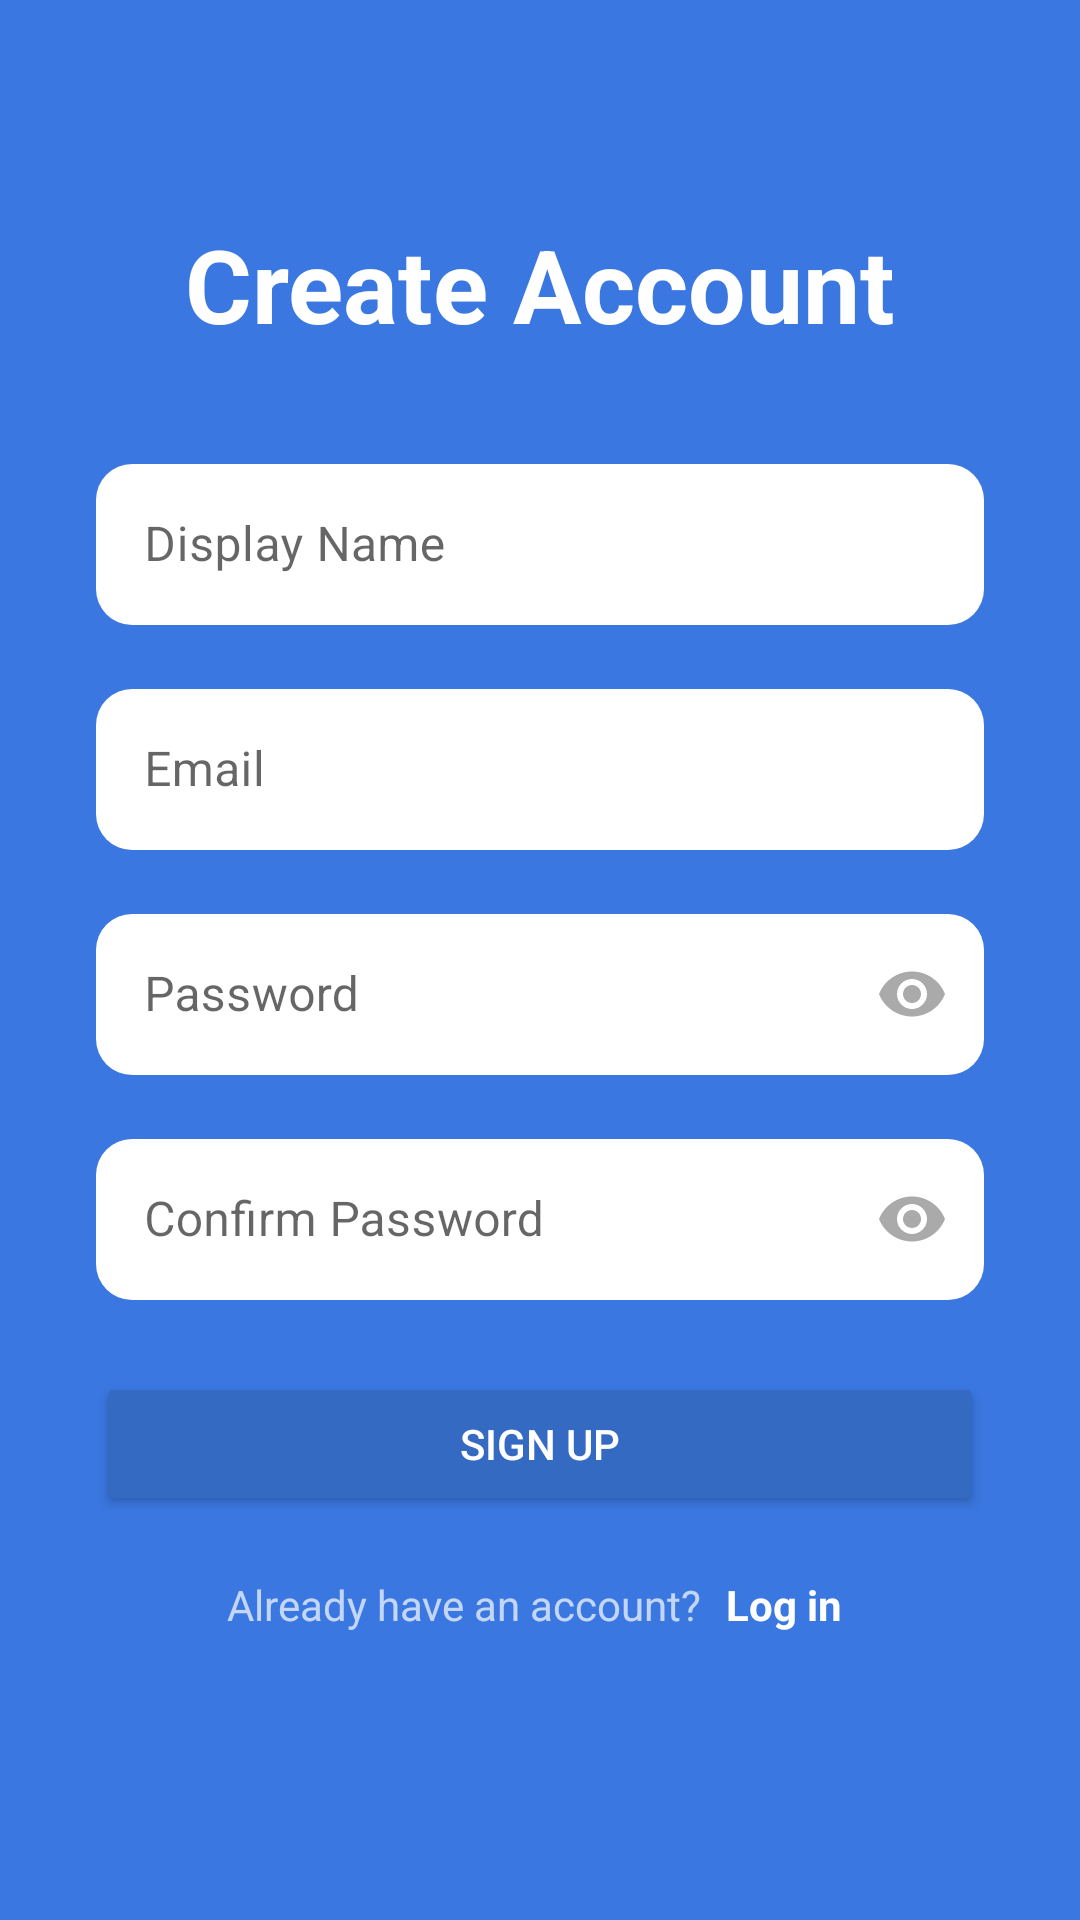

Reconstruct the res/layout file that produces this screen, plus the resources it refers to.
<!-- AndroidManifest.xml: application theme Theme.StudySpot -->
<!-- res/layout/activity_signup.xml -->
<?xml version="1.0" encoding="utf-8"?>
<androidx.constraintlayout.widget.ConstraintLayout
    xmlns:android="http://schemas.android.com/apk/res/android"
    xmlns:app="http://schemas.android.com/apk/res-auto"
    xmlns:tools="http://schemas.android.com/tools"
    android:layout_width="match_parent"
    android:layout_height="match_parent"
    android:background="@color/background_blue"
    android:padding="32dp"
    tools:context=".SignUpActivity">

    <TextView
        android:id="@+id/textViewTitleSignUp"
        android:layout_width="wrap_content"
        android:layout_height="wrap_content"
        android:text="@string/create_account"
        android:textColor="@android:color/white"
        android:textSize="34sp"
        android:textStyle="bold"
        app:layout_constraintTop_toTopOf="parent"
        app:layout_constraintStart_toStartOf="parent"
        app:layout_constraintEnd_toEndOf="parent"
        android:layout_marginTop="40dp"/>

    <com.google.android.material.textfield.TextInputLayout
        android:id="@+id/textInputLayoutDisplayNameSignUp"
        style="@style/Widget.MaterialComponents.TextInputLayout.OutlinedBox"
        android:layout_width="0dp"
        android:layout_height="wrap_content"
        android:layout_marginTop="32dp"
        app:layout_constraintTop_toBottomOf="@id/textViewTitleSignUp"
        app:layout_constraintStart_toStartOf="parent"
        app:layout_constraintEnd_toEndOf="parent"
        android:textColorHint="#99000000" app:boxBackgroundColor="@android:color/white" app:boxStrokeWidth="0dp"
        app:boxCornerRadiusTopStart="12dp"
        app:boxCornerRadiusTopEnd="12dp"
        app:boxCornerRadiusBottomStart="12dp"
        app:boxCornerRadiusBottomEnd="12dp">

        <com.google.android.material.textfield.TextInputEditText
            android:id="@+id/editTextDisplayNameSignUp"
            android:layout_width="match_parent"
            android:layout_height="wrap_content"
            android:hint="@string/hint_display_name"
            android:inputType="textPersonName"
            android:textColor="@android:color/black" android:textSize="16sp"
            android:paddingTop="16dp"
            android:paddingBottom="16dp"/>
    </com.google.android.material.textfield.TextInputLayout>

    <com.google.android.material.textfield.TextInputLayout
        android:id="@+id/textInputLayoutEmailSignUp"
        style="@style/Widget.MaterialComponents.TextInputLayout.OutlinedBox"
        android:layout_width="0dp"
        android:layout_height="wrap_content"
        android:layout_marginTop="16dp"
        app:layout_constraintTop_toBottomOf="@id/textInputLayoutDisplayNameSignUp"
        app:layout_constraintStart_toStartOf="parent"
        app:layout_constraintEnd_toEndOf="parent"
        android:textColorHint="#99000000" app:boxBackgroundColor="@android:color/white" app:boxStrokeWidth="0dp"
        app:boxCornerRadiusTopStart="12dp"
        app:boxCornerRadiusTopEnd="12dp"
        app:boxCornerRadiusBottomStart="12dp"
        app:boxCornerRadiusBottomEnd="12dp">

        <com.google.android.material.textfield.TextInputEditText
            android:id="@+id/editTextEmailSignUp"
            android:layout_width="match_parent"
            android:layout_height="wrap_content"
            android:hint="@string/hint_email"
            android:inputType="textEmailAddress"
            android:textColor="@android:color/black" android:textSize="16sp"
            android:paddingTop="16dp"
            android:paddingBottom="16dp"/>
    </com.google.android.material.textfield.TextInputLayout>

    <com.google.android.material.textfield.TextInputLayout
        android:id="@+id/textInputLayoutPasswordSignUp"
        style="@style/Widget.MaterialComponents.TextInputLayout.OutlinedBox"
        android:layout_width="0dp"
        android:layout_height="wrap_content"
        android:layout_marginTop="16dp"
        app:layout_constraintTop_toBottomOf="@id/textInputLayoutEmailSignUp"
        app:layout_constraintStart_toStartOf="parent"
        app:layout_constraintEnd_toEndOf="parent"
        app:passwordToggleEnabled="true"
        app:passwordToggleTint="@android:color/darker_gray" android:textColorHint="#99000000" app:boxBackgroundColor="@android:color/white" app:boxStrokeWidth="0dp"
        app:boxCornerRadiusTopStart="12dp"
        app:boxCornerRadiusTopEnd="12dp"
        app:boxCornerRadiusBottomStart="12dp"
        app:boxCornerRadiusBottomEnd="12dp">

        <com.google.android.material.textfield.TextInputEditText
            android:id="@+id/editTextPasswordSignUp"
            android:layout_width="match_parent"
            android:layout_height="wrap_content"
            android:hint="@string/hint_password"
            android:inputType="textPassword"
            android:textColor="@android:color/black" android:textSize="16sp"
            android:paddingTop="16dp"
            android:paddingBottom="16dp"/>
    </com.google.android.material.textfield.TextInputLayout>

    <com.google.android.material.textfield.TextInputLayout
        android:id="@+id/textInputLayoutPasswordConfirmSignUp"
        style="@style/Widget.MaterialComponents.TextInputLayout.OutlinedBox"
        android:layout_width="0dp"
        android:layout_height="wrap_content"
        android:layout_marginTop="16dp"
        app:layout_constraintTop_toBottomOf="@id/textInputLayoutPasswordSignUp"
        app:layout_constraintStart_toStartOf="parent"
        app:layout_constraintEnd_toEndOf="parent"
        app:passwordToggleEnabled="true"
        app:passwordToggleTint="@android:color/darker_gray" android:textColorHint="#99000000" app:boxBackgroundColor="@android:color/white" app:boxStrokeWidth="0dp"
        app:boxCornerRadiusTopStart="12dp"
        app:boxCornerRadiusTopEnd="12dp"
        app:boxCornerRadiusBottomStart="12dp"
        app:boxCornerRadiusBottomEnd="12dp">

        <com.google.android.material.textfield.TextInputEditText
            android:id="@+id/editTextPasswordConfirmSignUp"
            android:layout_width="match_parent"
            android:layout_height="wrap_content"
            android:hint="@string/hint_confirm_password"
            android:inputType="textPassword"
            android:textColor="@android:color/black" android:textSize="16sp"
            android:paddingTop="16dp"
            android:paddingBottom="16dp"/>
    </com.google.android.material.textfield.TextInputLayout>


    <Button
        android:id="@+id/buttonSignUp"
        android:layout_width="0dp"
        android:layout_height="wrap_content"
        android:text="@string/sign_up_button"
        android:backgroundTint="@color/login_button_blue"
        android:textColor="@android:color/white"
        android:paddingTop="12dp"
        android:paddingBottom="12dp"
        android:layout_marginTop="24dp"
        app:cornerRadius="12dp"
        app:layout_constraintTop_toBottomOf="@id/textInputLayoutPasswordConfirmSignUp"
        app:layout_constraintStart_toStartOf="parent"
        app:layout_constraintEnd_toEndOf="parent" />

    <LinearLayout
        android:id="@+id/layoutLoginLink"
        android:layout_width="wrap_content"
        android:layout_height="wrap_content"
        android:orientation="horizontal"
        app:layout_constraintTop_toBottomOf="@id/buttonSignUp"
        app:layout_constraintStart_toStartOf="parent"
        app:layout_constraintEnd_toEndOf="parent"
        android:layout_marginTop="16dp">

        <TextView
            android:id="@+id/textViewPromptLogin"
            android:layout_width="wrap_content"
            android:layout_height="wrap_content"
            android:text="@string/already_have_account"
            android:textColor="@color/text_white_secondary_alpha"
            android:textSize="14sp"/>

        <TextView
            android:id="@+id/textViewLoginLink"
            android:layout_width="wrap_content"
            android:layout_height="wrap_content"
            android:text="@string/log_in_link"
            android:textColor="@android:color/white"
            android:textStyle="bold"
            android:textSize="14sp"
            android:layout_marginStart="4dp"
            android:padding="4dp"/>
    </LinearLayout>

</androidx.constraintlayout.widget.ConstraintLayout>
<!-- resources referenced by this layout -->
<resources>
  <color name="background_blue">#3A77E0</color>
  <color name="login_button_blue">#356AC3</color>
  <color name="text_white_secondary_alpha">#B3FFFFFF</color>
  <string name="already_have_account">Already have an account?</string>
  <string name="create_account">Create Account</string>
  <string name="hint_confirm_password">Confirm Password</string>
  <string name="hint_display_name">Display Name</string>
  <string name="hint_email">Email</string>
  <string name="hint_password">Password</string>
  <string name="log_in_link">Log in</string>
  <string name="sign_up_button">Sign Up</string>
  <style name="Theme.StudySpot" parent="Base.Theme.StudySpot" />
  <style name="Base.Theme.StudySpot" parent="Theme.Material3.DayNight.NoActionBar">
          <item name="colorPrimary">@color/background_blue</item> <item name="colorPrimaryVariant">@color/login_button_blue</item> <item name="colorOnPrimary">@color/white</item>
          <item name="colorSecondary">@color/login_button_blue</item> <item name="colorSecondaryVariant">@color/background_blue</item> <item name="colorOnSecondary">@color/white</item>
          <item name="android:statusBarColor" tools:targetApi="l">?attr/colorPrimaryVariant</item>
      </style>
  <color name="white">#FFFFFFFF</color>
</resources>
